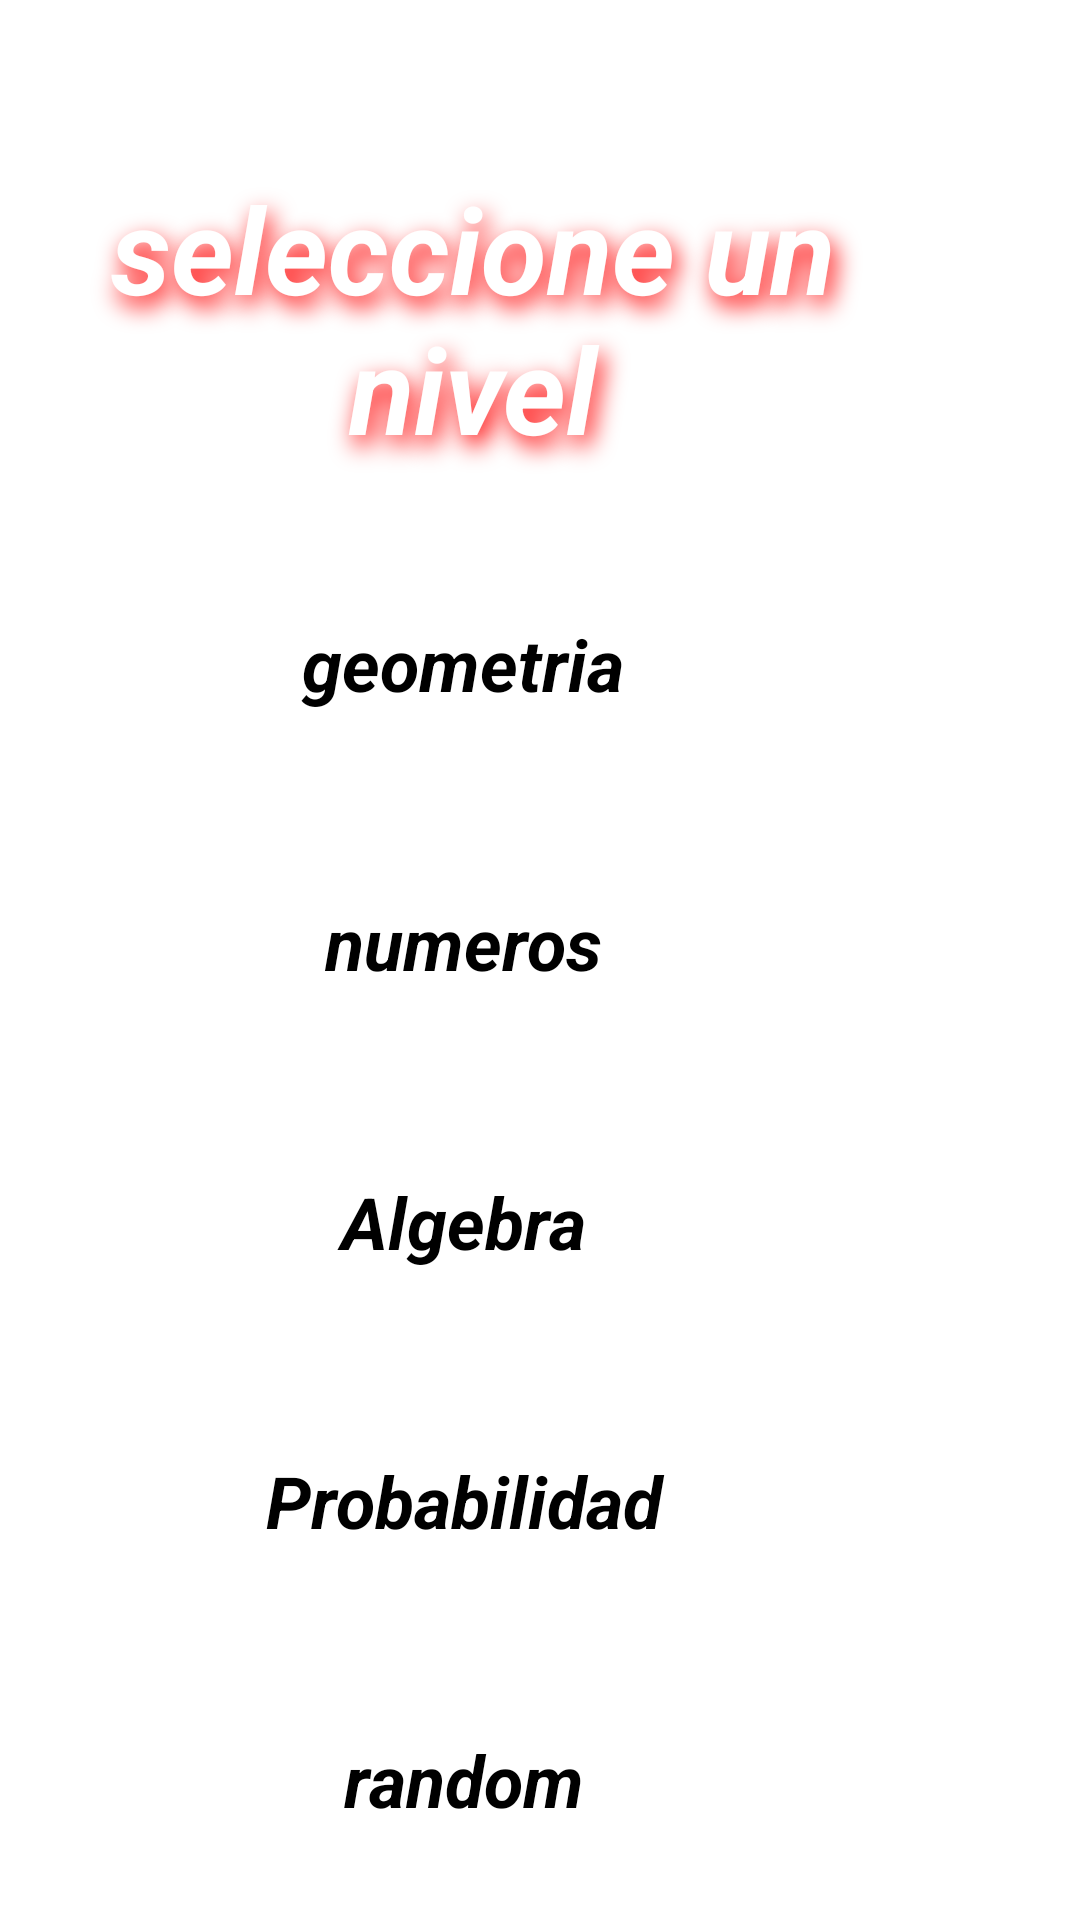

Reconstruct the res/layout file that produces this screen, plus the resources it refers to.
<!-- AndroidManifest.xml: application theme Theme.Pitagora_app_201 -->
<!-- res/layout/selector_nivel.xml -->
<?xml version="1.0" encoding="utf-8"?>
<androidx.constraintlayout.widget.ConstraintLayout xmlns:android="http://schemas.android.com/apk/res/android"
    xmlns:app="http://schemas.android.com/apk/res-auto"
    xmlns:tools="http://schemas.android.com/tools"
    android:layout_width="match_parent"
    android:layout_height="match_parent"
    tools:context=".SelectorNivelActivity"
    android:background="@drawable/fondo">

    <Button
        android:id="@+id/btn_probabilidad_selector"
        android:layout_width="291dp"
        android:layout_height="73dp"
        android:layout_marginTop="20dp"
        android:layout_marginEnd="60dp"
        android:drawableRight="@drawable/candadopeque"
        android:text="@string/btn_probabilidad"
        android:textAlignment="center"
        android:textSize="24sp"
        android:textStyle="bold|italic"
        app:layout_constraintEnd_toEndOf="parent"
        app:layout_constraintTop_toBottomOf="@+id/btn_algebra_selector" />

    <Button
        android:id="@+id/btn_algebra_selector"
        android:layout_width="291dp"
        android:layout_height="73dp"
        android:layout_marginTop="20dp"
        android:layout_marginEnd="60dp"
        android:drawableRight="@drawable/candadopeque"
        android:text="@string/btn_algebra"
        android:textAlignment="center"
        android:textSize="24sp"
        android:textStyle="bold|italic"
        app:layout_constraintEnd_toEndOf="parent"
        app:layout_constraintTop_toBottomOf="@+id/btn_numeros_selector" />

    <Button
        android:id="@+id/btn_geometria_selector"
        android:layout_width="291dp"
        android:layout_height="73dp"
        android:layout_marginTop="40dp"
        android:layout_marginEnd="60dp"
        android:text="@string/btn_geometria_selector"
        android:textAlignment="center"
        android:textSize="24sp"
        android:textStyle="bold|italic"
        app:layout_constraintEnd_toEndOf="parent"
        app:layout_constraintTop_toBottomOf="@+id/select" />

    <Button
        android:id="@+id/btn_numeros_selector"
        android:layout_width="291dp"
        android:layout_height="73dp"
        android:layout_marginTop="20dp"
        android:layout_marginEnd="60dp"
        android:drawableRight="@drawable/candadopeque"
        android:text="@string/btn_numeros"
        android:textAlignment="center"
        android:textSize="24sp"
        android:textStyle="bold|italic"
        app:layout_constraintEnd_toEndOf="parent"
        app:layout_constraintTop_toBottomOf="@+id/btn_geometria_selector" />

    <Button
        android:id="@+id/btn_random_selector"
        android:layout_width="291dp"
        android:layout_height="73dp"
        android:layout_marginTop="20dp"
        android:layout_marginEnd="60dp"
        android:backgroundTint="#FF0000"
        android:drawableRight="@drawable/candadopeque"
        android:text="@string/btn_random"
        android:textAlignment="center"
        android:textSize="24sp"
        android:textStyle="bold|italic"
        app:layout_constraintEnd_toEndOf="parent"
        app:layout_constraintTop_toBottomOf="@+id/btn_probabilidad_selector" />

    <TextView
        android:id="@+id/select"
        android:layout_width="325dp"
        android:layout_height="109dp"
        android:layout_marginTop="56dp"
        android:layout_marginEnd="40dp"
        android:shadowColor="#FF0000"
        android:shadowDx="5"
        android:shadowDy="10"
        android:shadowRadius="20"
        android:text='@string/title_selector'
        android:textAlignment="center"
        android:textColor="#FFFFFF"
        android:textSize="40sp"
        android:textStyle="bold|italic"
        app:layout_constraintEnd_toEndOf="parent"
        app:layout_constraintTop_toTopOf="parent" />

</androidx.constraintlayout.widget.ConstraintLayout>
<!-- resources referenced by this layout -->
<resources>
  <string name="btn_algebra">Algebra</string>
  <string name="btn_geometria_selector">geometria</string>
  <string name="btn_numeros">numeros</string>
  <string name="btn_probabilidad">Probabilidad</string>
  <string name="btn_random">random</string>
  <string name="title_selector">seleccione un nivel</string>
</resources>
